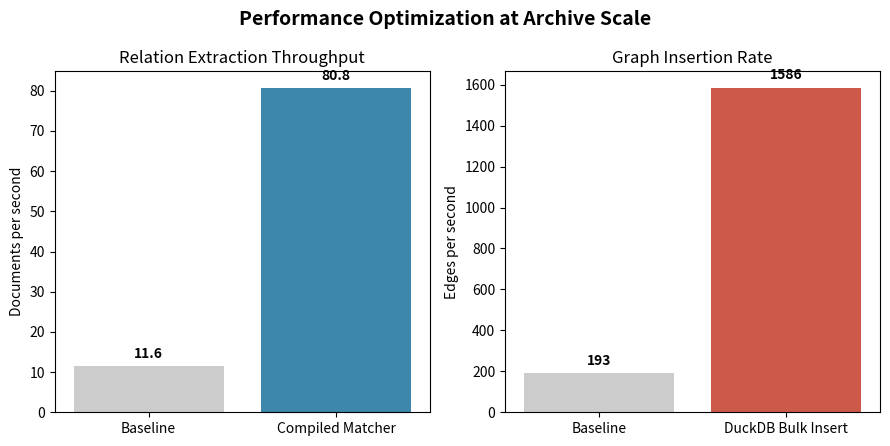

Recreate this plot in Python.
import matplotlib.pyplot as plt
import seaborn as sns

fig, (ax1, ax2) = plt.subplots(1, 2, figsize=(9, 4.5))

# Plot 1: Relation Extraction
sns.barplot(x=['Baseline', 'Compiled Matcher'], y=[11.6, 80.8], ax=ax1, palette=['#cccccc', '#2b8cbe'])
ax1.set_title('Relation Extraction Throughput')
ax1.set_ylabel('Documents per second')
for i, v in enumerate([11.6, 80.8]):
    ax1.text(i, v + 2, str(v), ha='center', fontweight='bold')

# Plot 2: Graph Insertion
sns.barplot(x=['Baseline', 'DuckDB Bulk Insert'], y=[193, 1586], ax=ax2, palette=['#cccccc', '#e34a33'])
ax2.set_title('Graph Insertion Rate')
ax2.set_ylabel('Edges per second')
for i, v in enumerate([193, 1586]):
    ax2.text(i, v + 40, str(v), ha='center', fontweight='bold')

plt.suptitle('Performance Optimization at Archive Scale', fontsize=14, fontweight='bold')
plt.tight_layout()
plt.savefig('scalability_chart.png', dpi=300, bbox_inches='tight')
print("Scalability chart generated as scalability_chart.png")
